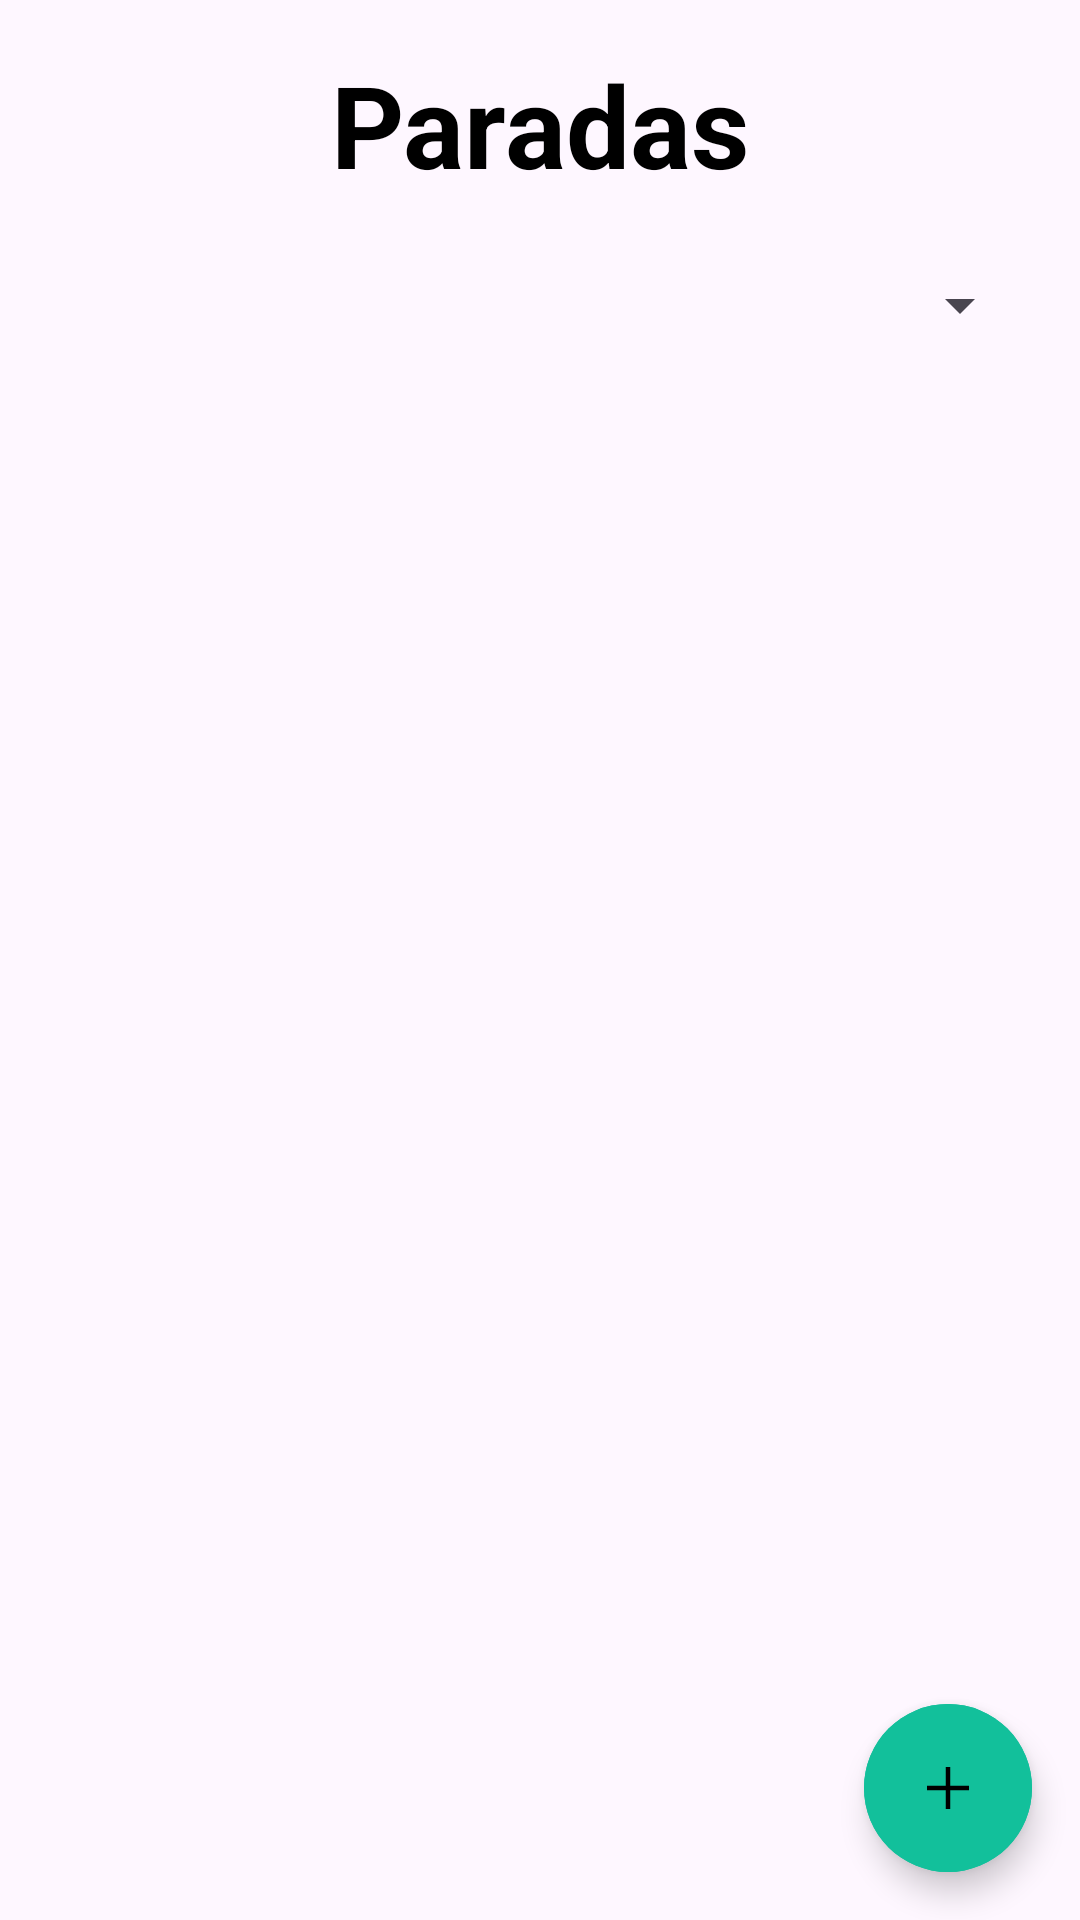

Android layout source for this screen:
<!-- AndroidManifest.xml: application theme Theme.Public_transport_app -->
<!-- res/layout/fragment_stops_list.xml -->
<?xml version="1.0" encoding="utf-8"?>
<androidx.constraintlayout.widget.ConstraintLayout xmlns:android="http://schemas.android.com/apk/res/android"
    xmlns:tools="http://schemas.android.com/tools"
    android:layout_width="match_parent"
    android:layout_height="match_parent"
    xmlns:app="http://schemas.android.com/apk/res-auto"
    tools:context=".ui.stopsListView.StopsListFragment">

    <androidx.core.widget.NestedScrollView
        android:id="@+id/scrollView_stopsList"
        android:layout_width="match_parent"
        android:layout_height="match_parent"
        android:fillViewport="true"
        app:layout_constraintBottom_toBottomOf="parent"
        app:layout_constraintStart_toStartOf="parent"
        app:layout_constraintTop_toTopOf="parent"

        >

        <LinearLayout
            android:layout_width="match_parent"
            android:layout_height="wrap_content"
            android:orientation="vertical"
            android:paddingHorizontal="@dimen/fragment_horizontal_margin"
            android:paddingVertical="@dimen/fragment_vertical_margin">

            <TextView
                android:id="@+id/textview_stopsList_title"
                android:layout_width="match_parent"
                android:layout_height="wrap_content"
                android:text="@string/stops"
                android:textSize="@dimen/h2_text_size"
                android:textAlignment="center"
                android:textStyle="bold"
                android:textColor="@color/black" />

            <Spinner
                android:id="@+id/spinner_stopsList_agencies"
                android:layout_width="match_parent"
                android:layout_height="wrap_content"
                android:spinnerMode="dropdown"
                android:layout_marginTop="@dimen/title_bottom_margin"
                android:paddingVertical="@dimen/spinner_padding_vertical" />

            <androidx.recyclerview.widget.RecyclerView
                android:id="@+id/recyclerView_stopsList_stops"
                android:layout_width="match_parent"
                android:layout_height="wrap_content"
                android:layout_marginTop="16dp"
                android:clipChildren="false"
                android:clipToPadding="false"
                tools:listitem="@layout/item_stops_list" />

        </LinearLayout>
    </androidx.core.widget.NestedScrollView>

    <com.google.android.material.floatingactionbutton.ExtendedFloatingActionButton
        android:id="@+id/fab_stopsList_newStop"
        android:layout_width="wrap_content"
        android:layout_height="wrap_content"
        android:layout_margin="@dimen/floating_action_button_margin"
        android:textAllCaps="false"
        android:contentDescription="@string/select_stop_content_desc"
        app:icon="@drawable/ic_plus"
        android:backgroundTint="@color/secondary_dark_color"
        app:iconTint="@color/black"
        android:textColor="@color/black"
        style="@style/Widget.MaterialComponents.ExtendedFloatingActionButton"
        app:layout_constraintBottom_toBottomOf="parent"
        app:layout_constraintEnd_toEndOf="parent" />

</androidx.constraintlayout.widget.ConstraintLayout>
<!-- res/layout/item_stops_list.xml (included above) -->
<?xml version="1.0" encoding="utf-8"?>
<androidx.cardview.widget.CardView xmlns:android="http://schemas.android.com/apk/res/android"
    android:layout_width="match_parent"
    android:layout_height="wrap_content"
    xmlns:tools="http://schemas.android.com/tools"
    xmlns:app="http://schemas.android.com/apk/res-auto"
    app:cardCornerRadius="@dimen/item_border_radius"
    android:elevation="@dimen/item_elevation"
    android:layout_marginBottom="@dimen/item_vertical_margin"
    android:layout_marginHorizontal="@dimen/item_horizontal_margin"
    >

<androidx.constraintlayout.widget.ConstraintLayout
    android:layout_width="match_parent"
    android:layout_height="wrap_content"
    android:layout_marginVertical="@dimen/item_vertical_padding"
    android:layout_marginHorizontal="@dimen/item_horizontal_padding"
    >
    <TextView
        android:id="@+id/textView_stopsList_stopName"
        android:layout_width="match_parent"
        android:layout_height="wrap_content"
        android:textSize="@dimen/h5_text_size"
        android:ellipsize="end"
        android:maxLines="2"
        android:singleLine="false"
        android:scrollHorizontally="false"
        tools:text="Santa Mónica"
        app:layout_constraintTop_toTopOf="parent"
        app:layout_constraintStart_toStartOf="parent"
        />

    <com.google.android.gms.maps.MapView
        android:id="@+id/mapView_stopsList_location"
        android:layout_width="match_parent"
        android:layout_height="150dp"
        app:layout_constraintTop_toBottomOf="@id/textView_stopsList_stopName"
        app:layout_constraintStart_toStartOf="parent"
        app:liteMode="true"
        android:layout_marginTop="15dp"
        android:contentDescription="@string/stop_location_content_desc"
         />

</androidx.constraintlayout.widget.ConstraintLayout>

</androidx.cardview.widget.CardView>
<!-- resources referenced by this layout -->
<resources>
  <color name="black">#FF000000</color>
  <color name="secondary_dark_color">#12C09B</color>
  <dimen name="floating_action_button_margin">16dp</dimen>
  <dimen name="fragment_horizontal_margin">16dp</dimen>
  <dimen name="fragment_vertical_margin">16dp</dimen>
  <dimen name="h2_text_size">38sp</dimen>
  <dimen name="h5_text_size">24sp</dimen>
  <dimen name="item_border_radius">10dp</dimen>
  <dimen name="item_elevation">2dp</dimen>
  <dimen name="item_horizontal_margin">3dp</dimen>
  <dimen name="item_horizontal_padding">20dp</dimen>
  <dimen name="item_vertical_margin">15dp</dimen>
  <dimen name="item_vertical_padding">15dp</dimen>
  <dimen name="spinner_padding_vertical">15dp</dimen>
  <dimen name="title_bottom_margin">20dp</dimen>
  <!-- drawable ic_plus (drawable) -->
  <?xml version="1.0" encoding="utf-8"?>
  <vector xmlns:android="http://schemas.android.com/apk/res/android"
      android:width="48dp"
      android:height="48dp"
      android:viewportWidth="48"
      android:viewportHeight="48">
      <path
          android:fillColor="#FF000000"
          android:pathData="M22.5,38V25.5H10v-3h12.5V10h3v12.5H38v3H25.5V38Z"/>
  </vector>
  <string name="select_stop_content_desc">Seleccionar parada ya existente</string>
  <string name="stop_location_content_desc">Ubicación de la parada</string>
  <string name="stops">Paradas</string>
  <style name="Theme.Public_transport_app" parent="Base.Theme.Public_transport_app" />
  <style name="Base.Theme.Public_transport_app" parent="Theme.Material3.DayNight.NoActionBar">
          
          <item name="colorPrimary">@color/main_color</item>
          <item name="colorOnPrimary">@color/white</item>
      </style>
  <color name="main_color">#1B4965</color>
  <color name="white">#FFFFFFFF</color>
</resources>
